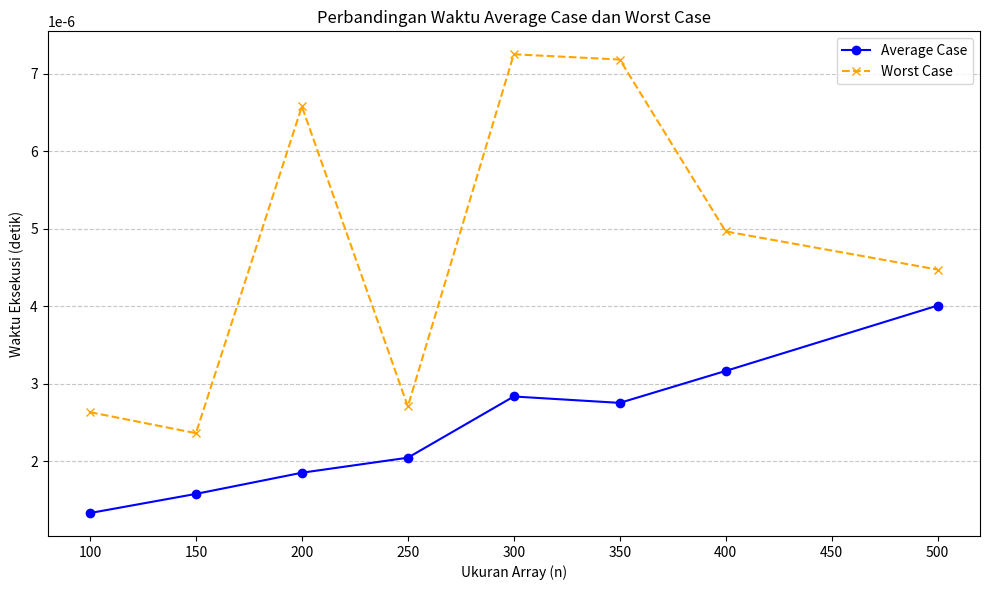

The matplotlib source for this figure:
import random
import time
import matplotlib.pyplot as plt

def generate_array(n, max_value, seed):
    random.seed(seed)
    return [random.randint(1, max_value) for _ in range(n)]


def is_unique(arr):
    return len(arr) == len(set(arr))


def measure_time(func, arr):
    start_time = time.perf_counter()
    result = func(arr)
    end_time = time.perf_counter()
    return result, end_time - start_time


arr_sizes = [100, 150, 200, 250, 300, 350, 400, 500]
max_value = 208
seed = 42


results = []


for n in arr_sizes:
    arr = generate_array(n, max_value, seed)
    unique, time_taken = measure_time(is_unique, arr)
    results.append((n, unique, time_taken))
    print(f"Ukuran array: {n}, Keterangan: {'Unik' if unique else 'Tidak unik'}, Waktu: {time_taken:.6f} detik")

case_results = []
for n in arr_sizes:
    arr = generate_array(n, max_value, seed)
   
    _, worst_case_time = measure_time(is_unique, arr)
    
   
    avg_time = 0
    for _ in range(10):
        _, time_taken = measure_time(is_unique, arr)
        avg_time += time_taken
    avg_time /= 10

  
    case_results.append((n, avg_time, worst_case_time))
    print(f"Ukuran array: {n}, Waktu average case: {avg_time:.6f} detik, Waktu worst case: {worst_case_time:.6f} detik")



sizes = [n for n, _, _ in case_results]
avg_times = [avg_time for _, avg_time, _ in case_results]
worst_times = [worst_time for _, _, worst_time in case_results]


plt.figure(figsize=(10, 6))

plt.plot(sizes, avg_times, marker='o', linestyle='-', color='blue', label="Average Case")


plt.plot(sizes, worst_times, marker='x', linestyle='--', color='orange', label="Worst Case")


plt.title("Perbandingan Waktu Average Case dan Worst Case")
plt.xlabel("Ukuran Array (n)")
plt.ylabel("Waktu Eksekusi (detik)")


plt.legend()
plt.grid(axis='y', linestyle='--', alpha=0.7)

plt.tight_layout()
plt.show()
